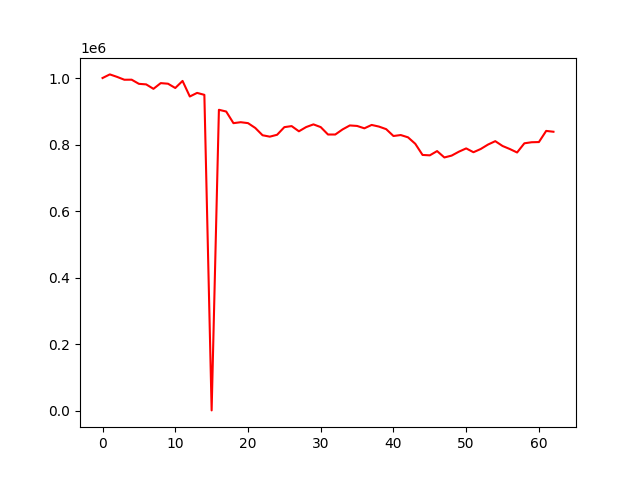

The data file committed next to this chart (first rows):
account_value, date, daily_return
1000000, 2022-04-07, 
1010873, 2022-04-08, 0.01087
1003384, 2022-04-11, -0.007409
994814, 2022-04-12, -0.008541
994976, 2022-04-13, 0.0001633
982506, 2022-04-18, -0.01253
980819, 2022-04-19, -0.001717
967488, 2022-04-20, -0.01359
984654, 2022-04-21, 0.01774
982860, 2022-04-22, -0.001822
969993, 2022-04-25, -0.01309
991243, 2022-04-26, 0.02191
944460, 2022-04-27, -0.0472
955271, 2022-04-28, 0.01145
949412, 2022-04-29, -0.006134
641.1, 2022-05-02, -0.9993
904483, 2022-05-04, 1410
899270, 2022-05-05, -0.005764
864291, 2022-05-06, -0.0389
867120, 2022-05-09, 0.003273
864374, 2022-05-10, -0.003167
849843, 2022-05-11, -0.01681
827918, 2022-05-12, -0.0258
823690, 2022-05-13, -0.005107
829350, 2022-05-16, 0.006872
852285, 2022-05-17, 0.02765
855426, 2022-05-18, 0.003686
839800, 2022-05-19, -0.01827
852574, 2022-05-20, 0.01521
860600, 2022-05-23, 0.009414
852374, 2022-05-24, -0.009559
830128, 2022-05-25, -0.0261
830138, 2022-05-26, 1.2059967704480812e-05
845406, 2022-05-27, 0.01839
857399, 2022-05-30, 0.01419
855901, 2022-05-31, -0.001747
848750, 2022-06-01, -0.008355
858907, 2022-06-02, 0.01197
854022, 2022-06-03, -0.005688
846258, 2022-06-06, -0.009091
825642, 2022-06-07, -0.02436
828541, 2022-06-08, 0.003511
821676, 2022-06-09, -0.008286
802260, 2022-06-10, -0.02363
768712, 2022-06-13, -0.04182
767524, 2022-06-14, -0.001545
780310, 2022-06-15, 0.01666
761153, 2022-06-16, -0.02455
766721, 2022-06-17, 0.007314
778524, 2022-06-20, 0.01539
788406, 2022-06-21, 0.01269
776885, 2022-06-22, -0.01461
786619, 2022-06-23, 0.01253
799907, 2022-06-24, 0.01689
810131, 2022-06-27, 0.01278
795647, 2022-06-28, -0.01788
786497, 2022-06-29, -0.0115
776086, 2022-06-30, -0.01324
803699, 2022-07-01, 0.03558
806897, 2022-07-04, 0.003978
... 3 more rows
